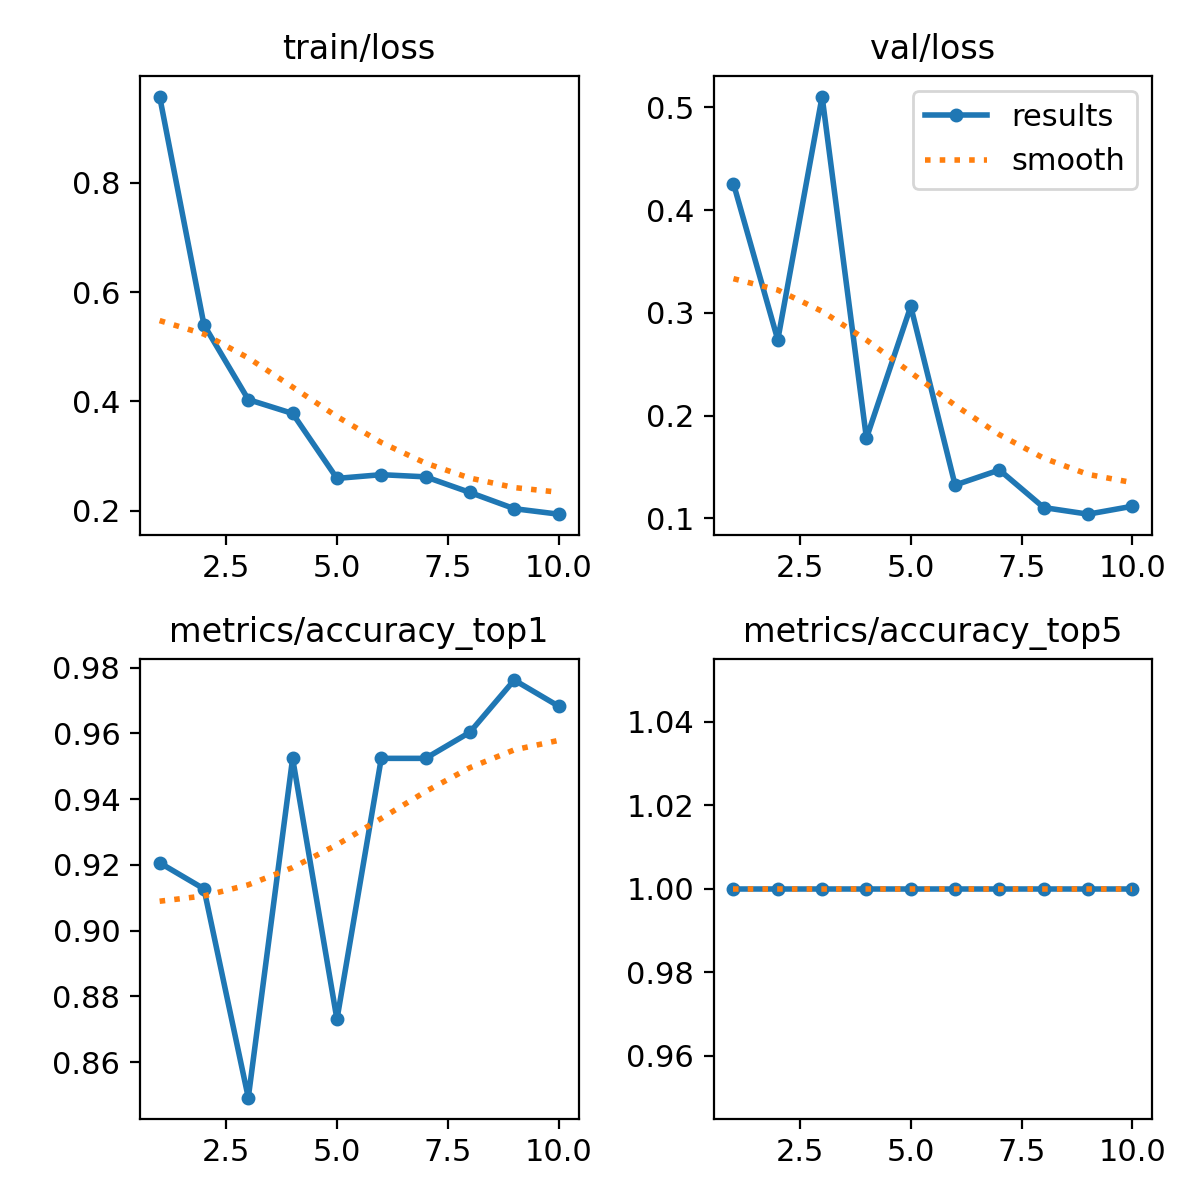

The table this chart was drawn from, first rows:
epoch, time, train/loss, metrics/accuracy_top1, metrics/accuracy_top5, val/loss, lr/pg0, lr/pg1, lr/pg2
1, 27.33, 0.9575, 0.9206, 1, 0.4259, 0.0004678, 0.0004678, 0.0004678
2, 49.73, 0.54, 0.9127, 1, 0.2738, 0.0008507, 0.0008507, 0.0008507
3, 71.27, 0.4033, 0.8492, 1, 0.5106, 0.001139, 0.001139, 0.001139
4, 92.34, 0.3779, 0.9524, 1, 0.1781, 0.001005, 0.001005, 0.001005
5, 112.8, 0.2591, 0.873, 1, 0.3064, 0.0008631, 0.0008631, 0.0008631
6, 132.7, 0.2659, 0.9524, 1, 0.1325, 0.0007216, 0.0007216, 0.0007216
7, 153.1, 0.262, 0.9524, 1, 0.1472, 0.0005802, 0.0005802, 0.0005802
8, 173.1, 0.2334, 0.9603, 1, 0.1106, 0.0004387, 0.0004387, 0.0004387
9, 193.3, 0.2038, 0.9762, 1, 0.1042, 0.0002972, 0.0002972, 0.0002972
10, 213.5, 0.1937, 0.9683, 1, 0.1119, 0.0001558, 0.0001558, 0.0001558
